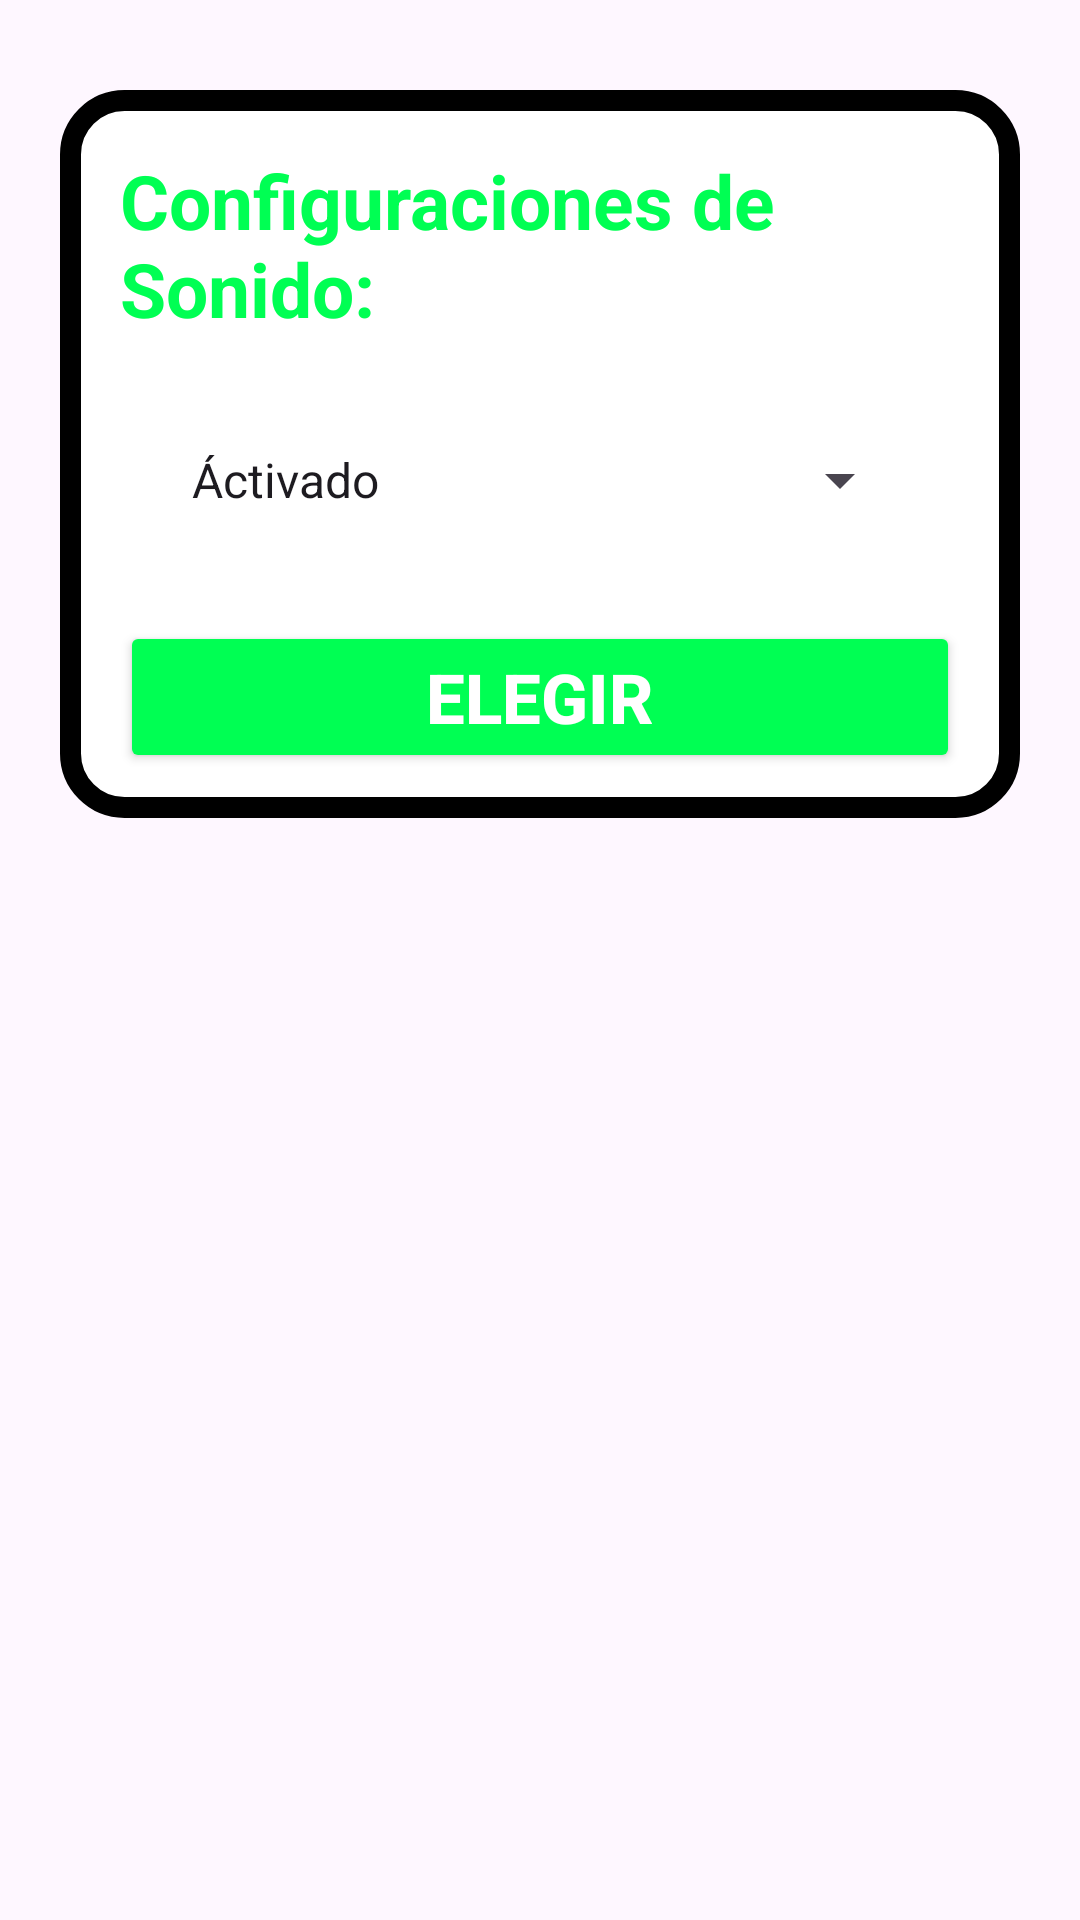

Produce the Android XML layout that renders to this screen, including the resource entries it uses.
<!-- AndroidManifest.xml: application theme Theme.BUSCAMINAS_MANUEL -->
<!-- res/layout/efectos_especiales.xml -->
<?xml version="1.0" encoding="utf-8"?>
<RelativeLayout xmlns:android="http://schemas.android.com/apk/res/android"
    android:layout_width="match_parent"
    android:layout_height="match_parent">

    <LinearLayout
        android:layout_width="match_parent"
        android:layout_height="wrap_content"
        android:layout_marginLeft="20dp"
        android:layout_marginRight="20dp"
        android:orientation="vertical"
        android:layout_marginTop="30dp"
        android:background="@drawable/borde_redondo">


        <TextView
            android:id="@+id/txtTituEspe"
            android:layout_width="match_parent"
            android:layout_height="wrap_content"
            android:text="Configuraciones de Sonido:"
            android:textColor="#00FF53"
            android:textSize="25sp"
            android:textStyle="bold"
            android:layout_marginTop="20dp"
            android:layout_marginLeft="20dp"
            android:layout_marginRight="20dp"
            android:layout_marginBottom="15dp"/>

        <Spinner
            android:id="@+id/spinnerSonido"
            android:layout_width="match_parent"
            android:layout_height="wrap_content"
            android:layout_marginTop="20dp"
            android:layout_marginLeft="36dp"
            android:layout_marginRight="36dp"
            android:layout_marginBottom="15dp"
            android:entries="@array/sonido_array"/>

        <Button
            android:id="@+id/btnConfiSonido"
            android:layout_width="match_parent"
            android:layout_height="wrap_content"
            android:text="Elegir"
            android:textSize="23sp"
            android:textStyle="bold"
            android:backgroundTint="#00FF53"
            android:textColor="#FFFFFF"
            android:layout_marginTop="20dp"
            android:layout_marginLeft="20dp"
            android:layout_marginRight="20dp"
            android:layout_marginBottom="15dp"/>
    </LinearLayout>

</RelativeLayout>
<!-- resources referenced by this layout -->
<resources>
  <string-array name="sonido_array">
          <item>Áctivado</item>
          <item>Desactivado</item>
      </string-array>
  <!-- drawable borde_redondo (drawable) -->
  <?xml version="1.0" encoding="utf-8"?>
  <shape xmlns:android="http://schemas.android.com/apk/res/android">
      
      <solid android:color="@color/white"/>
  
      
      <stroke
          android:width="7dp"
          android:color="#000000" />
  
      
      <corners android:radius="18dp"/>
  </shape>
  <style name="Theme.BUSCAMINAS_MANUEL" parent="Base.Theme.BUSCAMINAS_MANUEL" />
  <style name="Base.Theme.BUSCAMINAS_MANUEL" parent="Theme.Material3.DayNight.NoActionBar">
          
          
      </style>
  <!-- not gathered from this repository: default colours our renderer supplied (Android Studio template values) -->
  <color name="white">#FFFFFFFF</color>
</resources>
